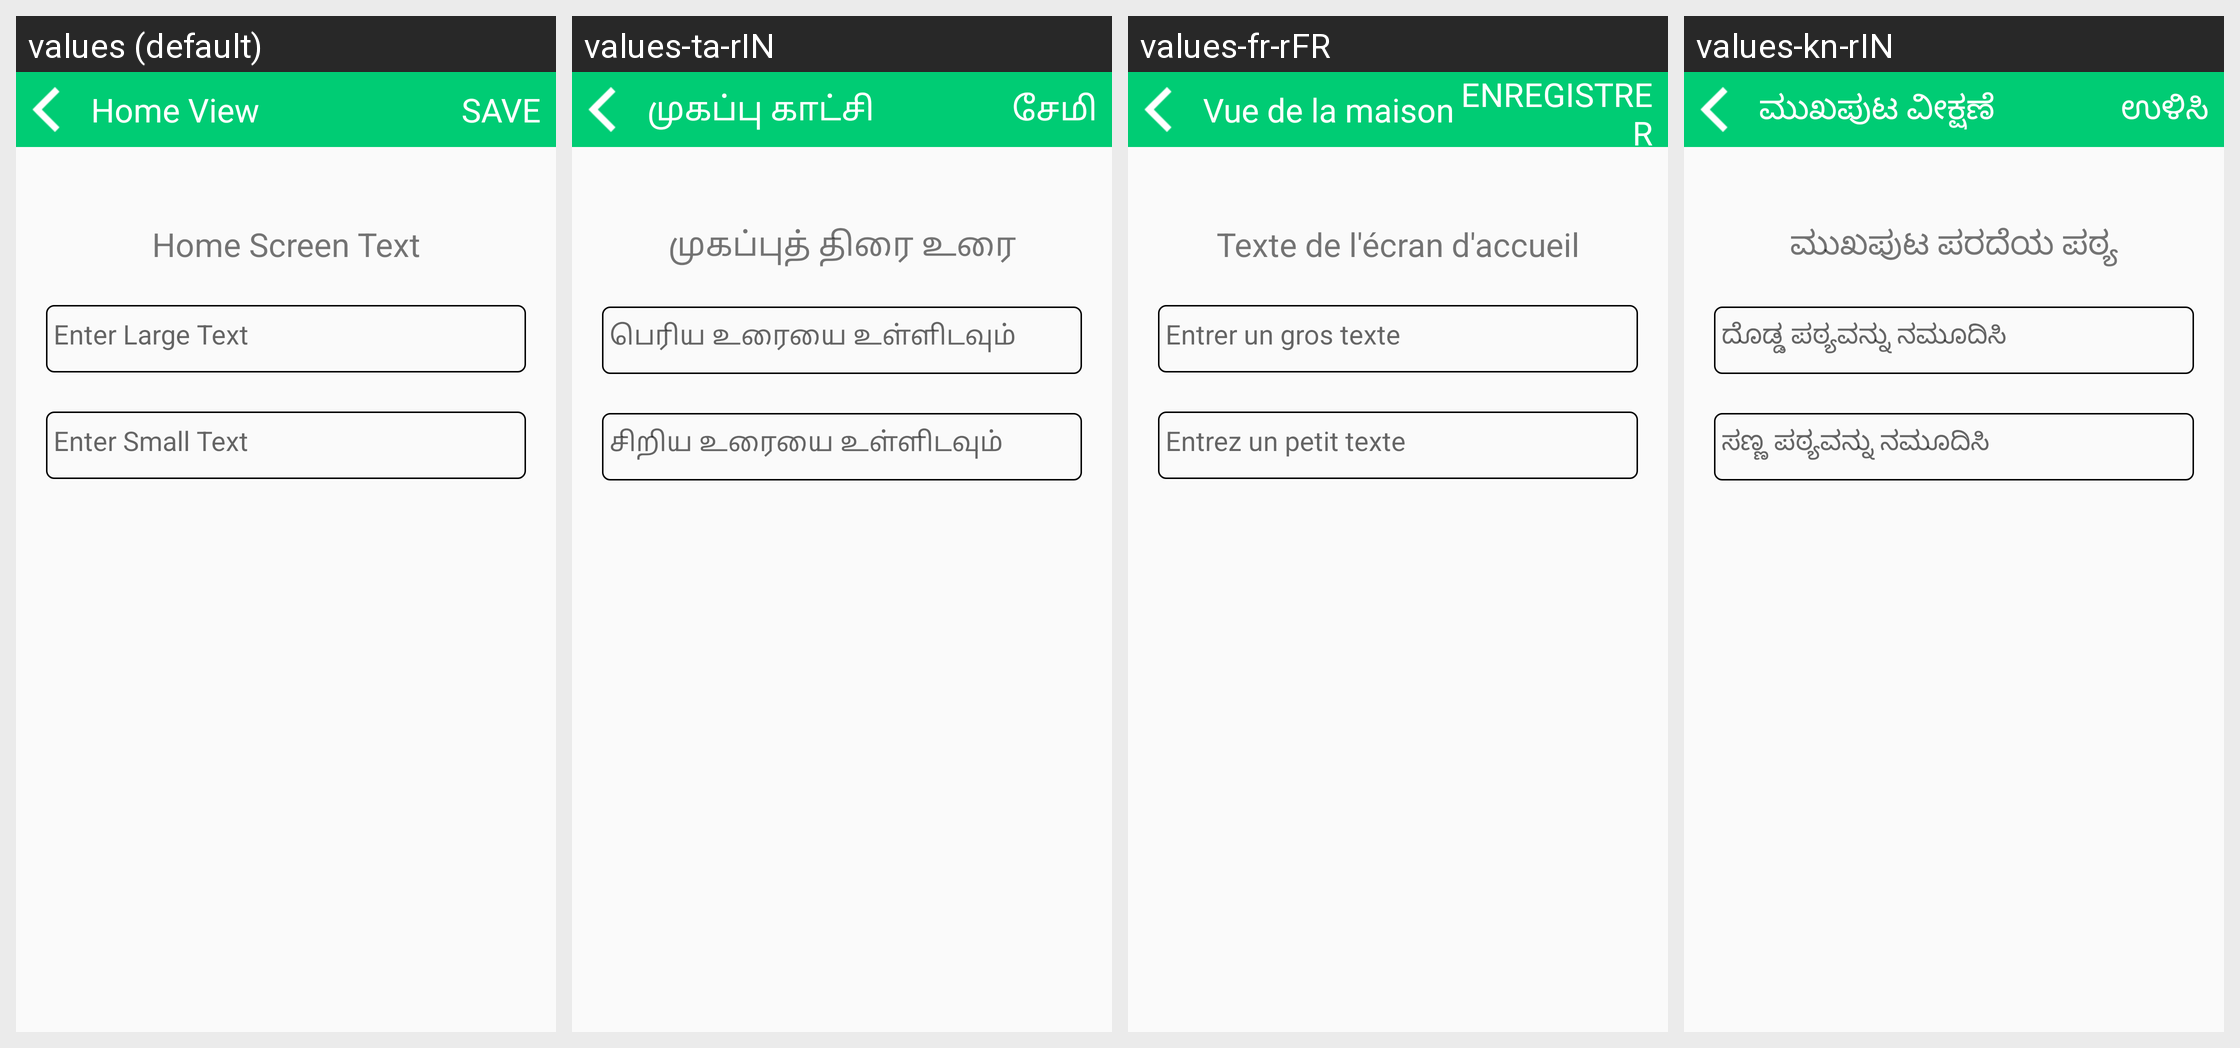

The Android screen above is rendered under several locales of the same app. Produce the string resources it draws, with the default and per-locale values.
Android screen res/layout/activity_thermal_setting.xml rendered under 4 locales, left to right: values (default), values-ta-rIN, values-fr-rFR, values-kn-rIN. Device: Nexus 5 (rendered at 1080×1920; each locale shown at half size, 540×960, under a caption strip naming it); theme AppTheme.
Other locales in the repository, not shown: values-de-rDE, values-es-rES, values-hi-rIN, values-it-rIT, values-ja-rJP, values-te-rIN, values-zh-rCN.
Strings drawn on this screen, with the default value and each locale's value (text and hints the layout hard-codes, and strings that could not be matched under every locale, appear in the picture but are not listed):

thermal_view
  values: Home View
  values-ta-rIN: முகப்பு காட்சி
  values-fr-rFR: Vue de la maison
  values-kn-rIN: ಮುಖಪುಟ ವೀಕ್ಷಣೆ

save
  values: SAVE
  values-ta-rIN: சேமி
  values-fr-rFR: ENREGISTRER
  values-kn-rIN: ಉಳಿಸಿ

welcome_thermal
  values: Home Screen Text
  values-ta-rIN: முகப்புத் திரை உரை
  values-fr-rFR: Texte de l'écran d'accueil
  values-kn-rIN: ಮುಖಪುಟ ಪರದೆಯ ಪಠ್ಯ

enter_title
  values: Enter Large Text
  values-ta-rIN: பெரிய உரையை உள்ளிடவும்
  values-fr-rFR: Entrer un gros texte
  values-kn-rIN: ದೊಡ್ಡ ಪಠ್ಯವನ್ನು ನಮೂದಿಸಿ

enter_subtitle
  values: Enter Small Text
  values-ta-rIN: சிறிய உரையை உள்ளிடவும்
  values-fr-rFR: Entrez un petit texte
  values-kn-rIN: ಸಣ್ಣ ಪಠ್ಯವನ್ನು ನಮೂದಿಸಿ
